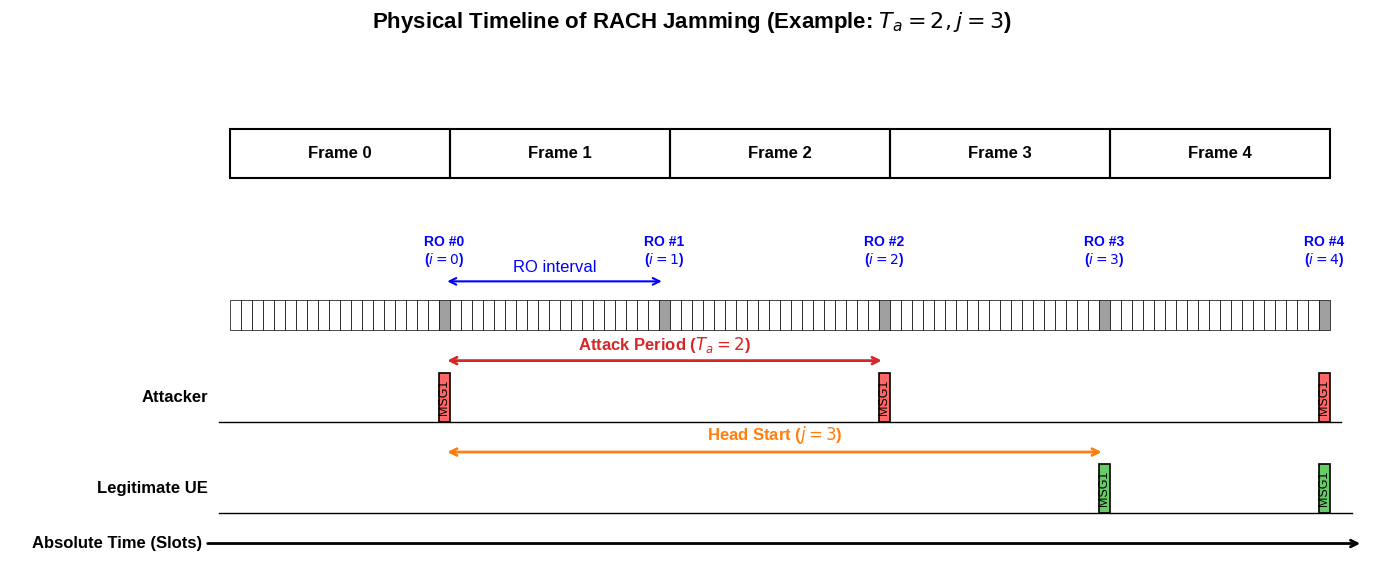

This chart was generated by the following Python code:
import matplotlib.pyplot as plt
import matplotlib.patches as patches
import numpy as np

# 設置字體與樣式
plt.rcParams['font.family'] = 'sans-serif'
plt.rcParams['font.sans-serif'] = ['Arial', 'Liberation Sans']
plt.rcParams['font.size'] = 12

# --- 參數設定 ---
slots_per_frame = 20  # 每個 Frame 有幾個 Slot (配合你的示意圖，畫密一點)
num_frames = 5        # 總共畫幾個 Frame
total_slots = slots_per_frame * num_frames
ro_offset = 19        # 設定 RO 在 Frame 中的哪個 Slot 發生 (第20個)

Ta = 2  # 攻擊者週期 (每 2 個 RO 攻擊一次)
j = 3   # 提前量 (UE 在第 3 個 RO 才到達)

fig, ax = plt.subplots(figsize=(14, 6))

# ==========================================
# 1. 繪製最上層：Frame 與 Slot 結構 (物理時間)
# ==========================================
y_frame = 5.5
y_slot = 3.0

# 畫 Frame
for f in range(num_frames):
    start_x = f * slots_per_frame
    ax.add_patch(patches.Rectangle((start_x, y_frame), slots_per_frame, 0.8, fill=False, edgecolor='black', lw=1.5))
    ax.text(start_x + slots_per_frame/2, y_frame + 0.4, f'Frame {f}', ha='center', va='center', fontweight='bold')

# 畫 Slot 與標示 RO (灰色)
ro_positions = []
for s in range(total_slots):
    is_ro = (s % slots_per_frame) == ro_offset
    facecolor = '#a0a0a0' if is_ro else 'white'
    ax.add_patch(patches.Rectangle((s, y_slot), 1, 0.5, facecolor=facecolor, edgecolor='black', lw=0.5))
    
    if is_ro:
        ro_positions.append(s)
        i_index = len(ro_positions) - 1
        # 標示 RO index (變數 i)
        ax.text(s + 0.5, y_slot + 1.0, f'RO #{i_index}\n($i={i_index}$)', ha='center', va='bottom', color='blue', fontweight='bold', fontsize=10)

# 標示 RO Interval
if len(ro_positions) >= 2:
    ax.annotate('', xy=(ro_positions[0]+0.5, y_slot+0.8), xytext=(ro_positions[1]+0.5, y_slot+0.8),
                arrowprops=dict(arrowstyle='<->', color='blue', lw=1.5))
    ax.text((ro_positions[0] + ro_positions[1])/2 + 0.5, y_slot+0.9, 'RO interval', ha='center', va='bottom', color='blue')

# ==========================================
# 2. 繪製 Attacker 排程 (嚴格對齊時間軸)
# ==========================================
y_atk = 1.5
ax.plot([-1, total_slots + 1], [y_atk, y_atk], color='black', lw=1)
ax.text(-2, y_atk+0.4, 'Attacker', ha='right', va='center', fontweight='bold', fontsize=12)

atk_ro_indices = [i for i in range(len(ro_positions)) if i % Ta == 0]
for idx in atk_ro_indices:
    pos = ro_positions[idx]
    ax.add_patch(patches.Rectangle((pos, y_atk), 1, 0.8, facecolor='#ff6666', edgecolor='black', lw=1.2))
    ax.text(pos + 0.5, y_atk + 0.4, 'MSG1', ha='center', va='center', fontsize=9, rotation=90)

# 標示 Ta
if len(atk_ro_indices) >= 2:
    pos1 = ro_positions[atk_ro_indices[0]]
    pos2 = ro_positions[atk_ro_indices[1]]
    ax.annotate('', xy=(pos1+0.5, y_atk+1.0), xytext=(pos2+0.5, y_atk+1.0),
                arrowprops=dict(arrowstyle='<->', color='#d62728', lw=2))
    ax.text((pos1+pos2)/2 + 0.5, y_atk+1.1, f'Attack Period ($T_a={Ta}$)', ha='center', va='bottom', color='#d62728', fontweight='bold')

# ==========================================
# 3. 繪製 UE 排程 (嚴格對齊時間軸)
# ==========================================
y_ue = 0.0
ax.plot([-1, total_slots + 2], [y_ue, y_ue], color='black', lw=1)
ax.text(-2, y_ue+0.4, 'Legitimate UE', ha='right', va='center', fontweight='bold', fontsize=12)

# UE 從第 j 個 RO 開始發送
for idx in range(j, len(ro_positions)):
    pos = ro_positions[idx]
    ax.add_patch(patches.Rectangle((pos, y_ue), 1, 0.8, facecolor='#66cc66', edgecolor='black', lw=1.2))
    ax.text(pos + 0.5, y_ue + 0.4, 'MSG1', ha='center', va='center', fontsize=9, rotation=90)

# 標示 j (從 RO#0 到 RO#j)
if j < len(ro_positions):
    pos0 = ro_positions[0]
    pos_j = ro_positions[j]
    ax.annotate('', xy=(pos0+0.5, y_ue+1.0), xytext=(pos_j+0.5, y_ue+1.0),
                arrowprops=dict(arrowstyle='<->', color='#ff7f0e', lw=2))
    ax.text((pos0+pos_j)/2 + 0.5, y_ue+1.1, f'Head Start ($j={j}$)', ha='center', va='bottom', color='#ff7f0e', fontweight='bold')

# ==========================================
# 4. 圖表美化
# ==========================================
ax.set_xlim(-20, total_slots + 4)
ax.set_ylim(-1.0, 7.5)

# 繪製絕對時間軸的箭頭
ax.annotate('Absolute Time (Slots)', xy=(total_slots + 3, -0.5), xytext=(-18, -0.5),
            arrowprops=dict(arrowstyle='->', color='black', lw=2), va='center', fontweight='bold')

# 隱藏預設座標軸
ax.axis('off')
plt.title(f'Physical Timeline of RACH Jamming (Example: $T_a={Ta}, j={j}$)', fontweight='bold', pad=20, fontsize=16)

plt.tight_layout()
plt.savefig('RO-draw2_corrected.png', dpi=300)
plt.show()
